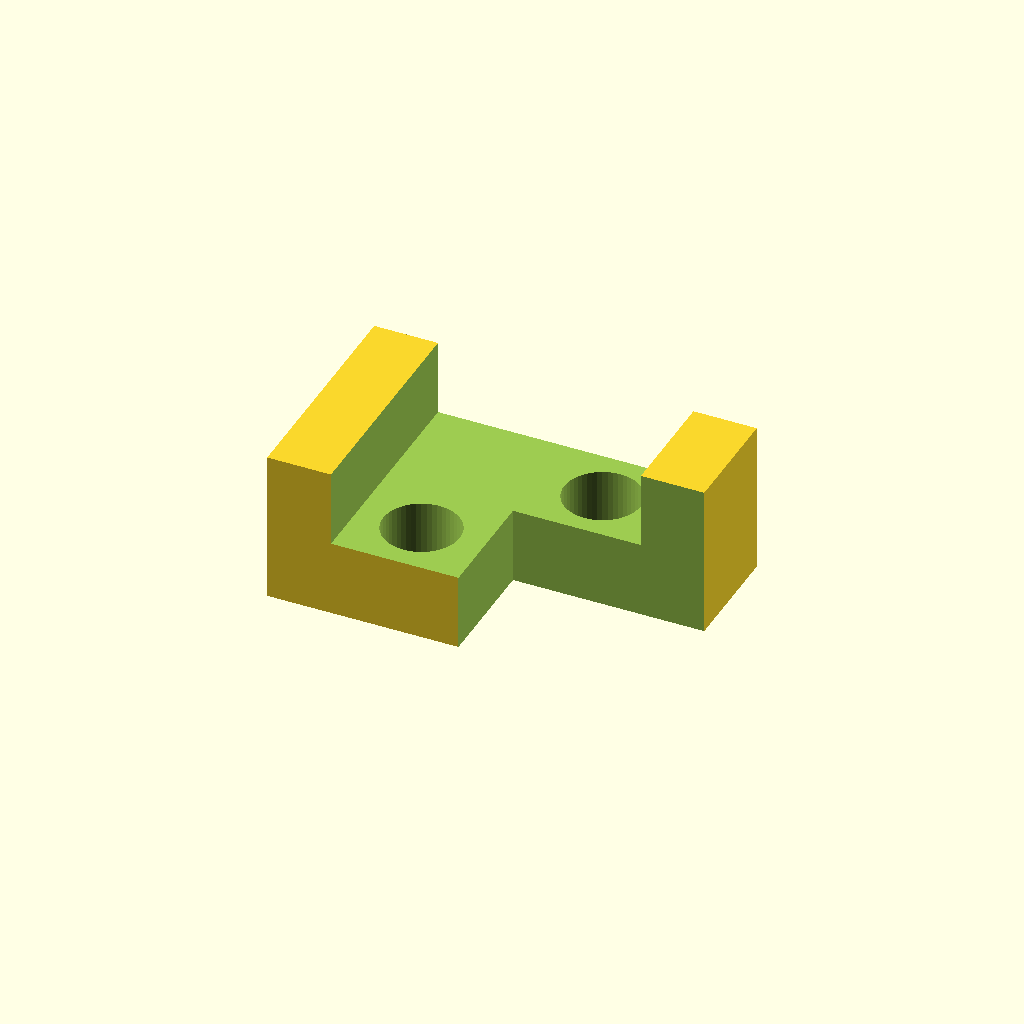
Cell 1: the model at its default parameters.
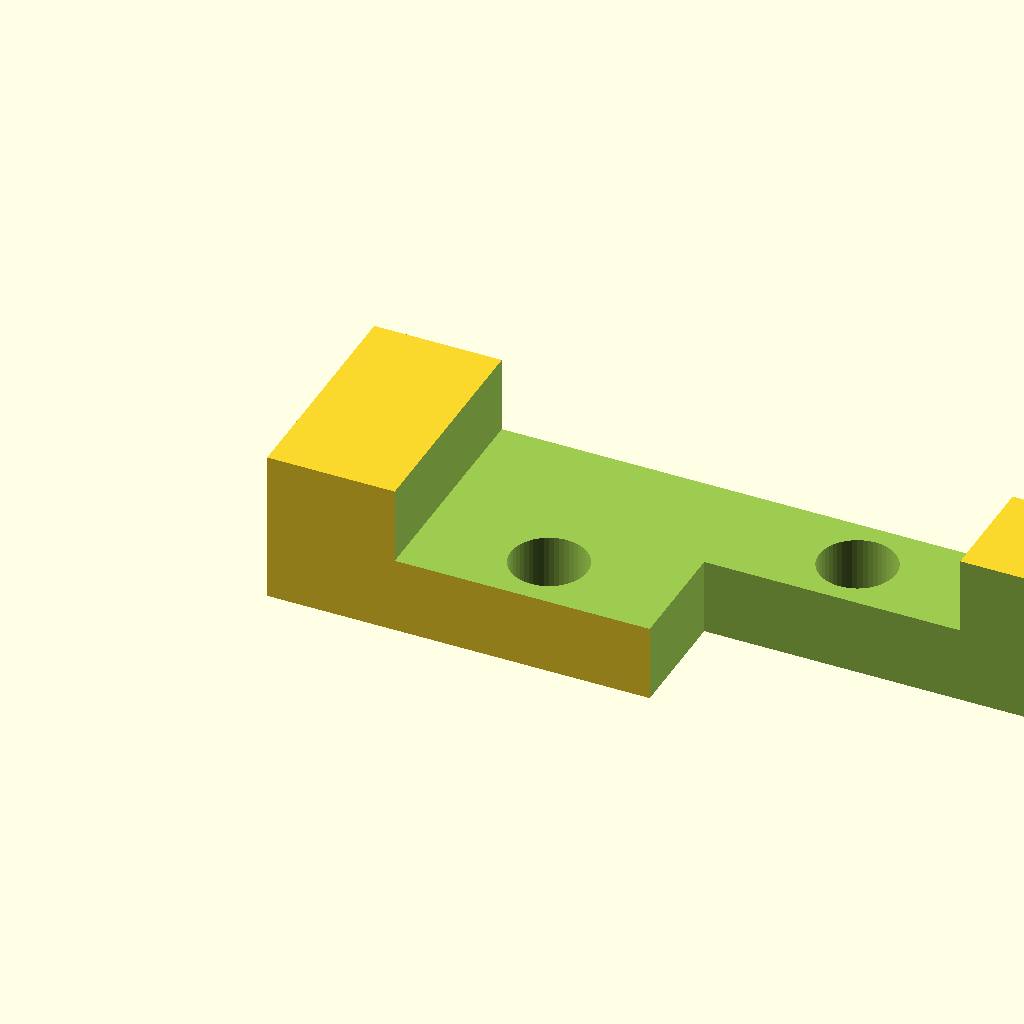
Cell 2 — x set to 30, the other parameters unchanged.
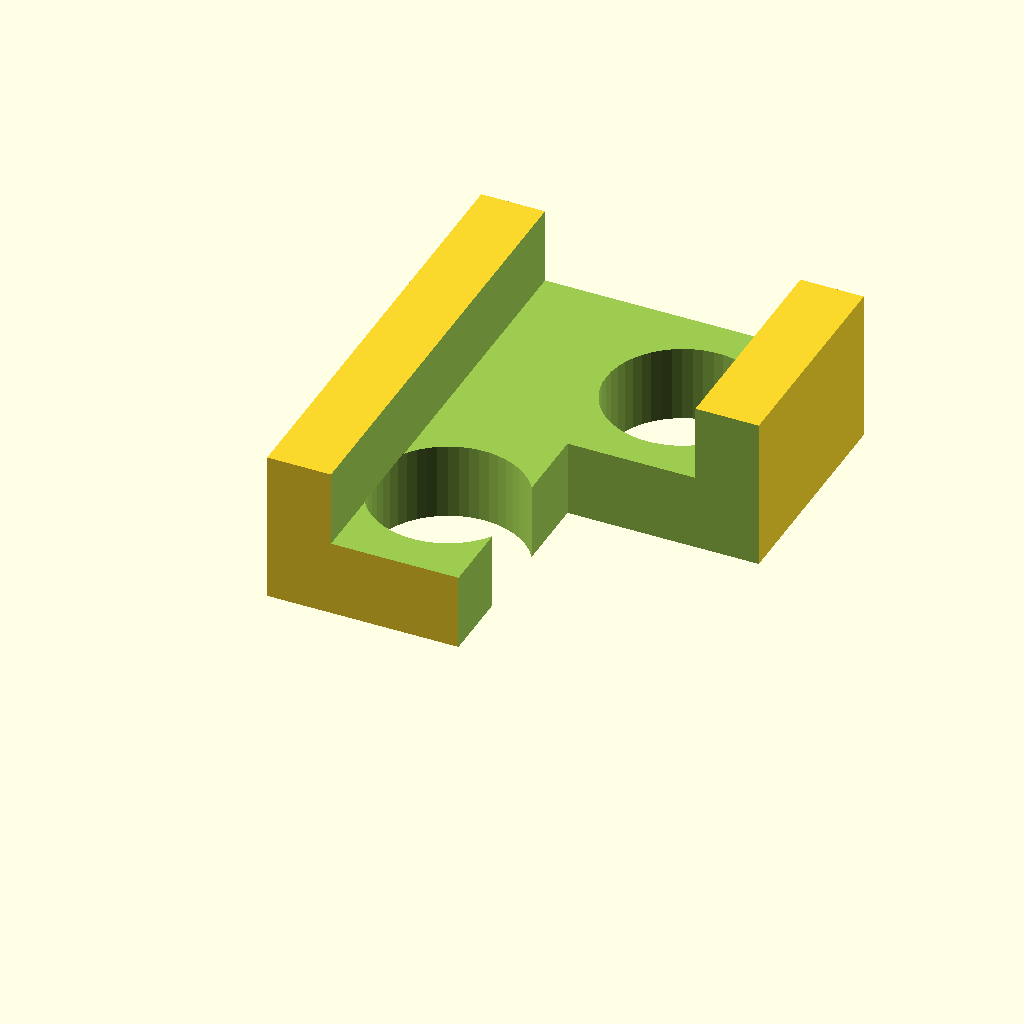
Cell 3: the same model with y = 18.
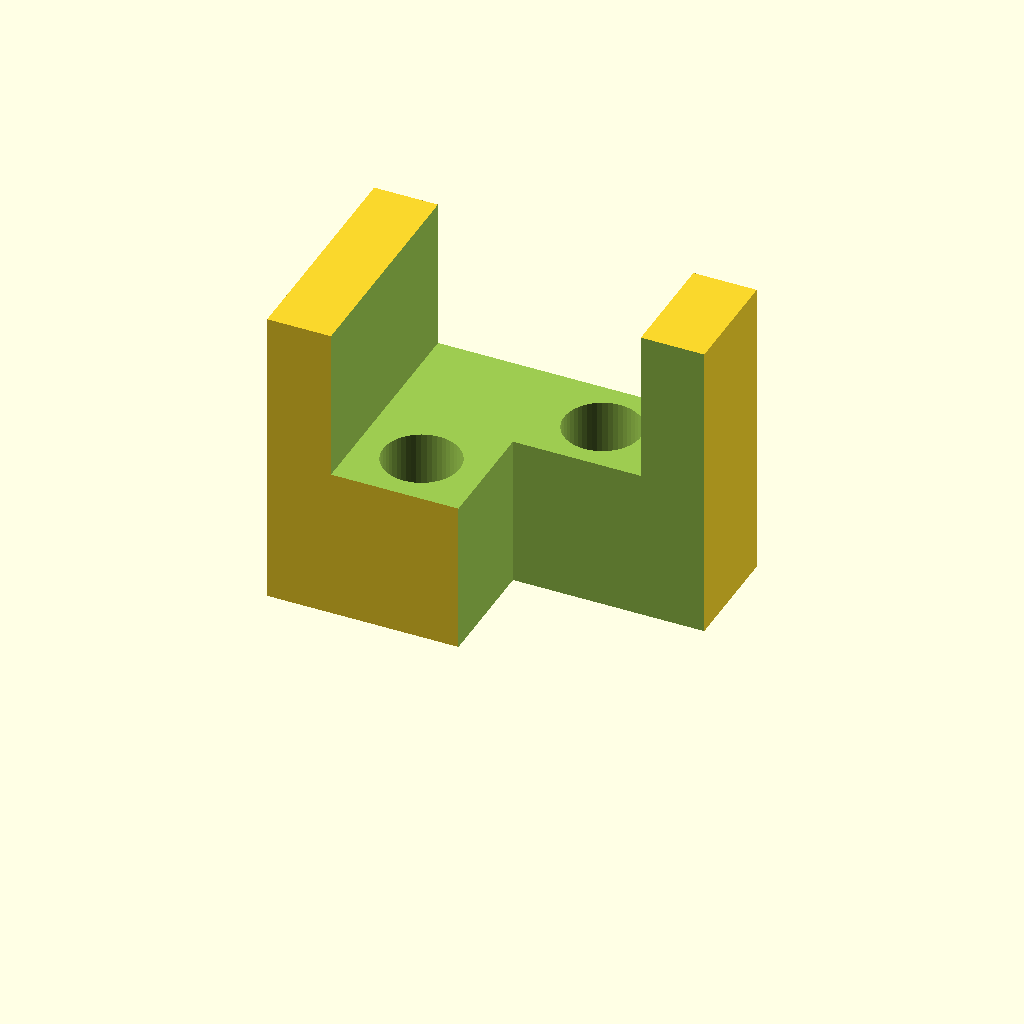
Cell 4: the same model with z = 12.
One fixed orthographic camera (rotation 55°, 0°, 25°; colour scheme Cornfield) for every cell.
Source of the model, ex1.scad:
x=15;
y=9;
z=6;
$fn=50;
difference(){
    cube([x, y, z]);
    translate([x/6, -0.01, z/2])
        cube([x - x/3.01,y+0.01*y,z - z/2.01]);
    translate([x/2, -0.01, -0.01])
        cube([x/2 + 0.01*x, y/2 + 0.01*y, z+0.01*z]);
    translate([x/3,y/4,-0.01*z])
        cylinder(h=z/2 + 0.02*z,, d = y/3);
    translate([x*2/3,y*3/4,-0.01*z])
        cylinder(h=z/2 + 0.02*z,, d = y/3);
    
}
Customizer parameters (derived from the source; name, type, default, range or options):
x: number, default 15
y: number, default 9
z: number, default 6
